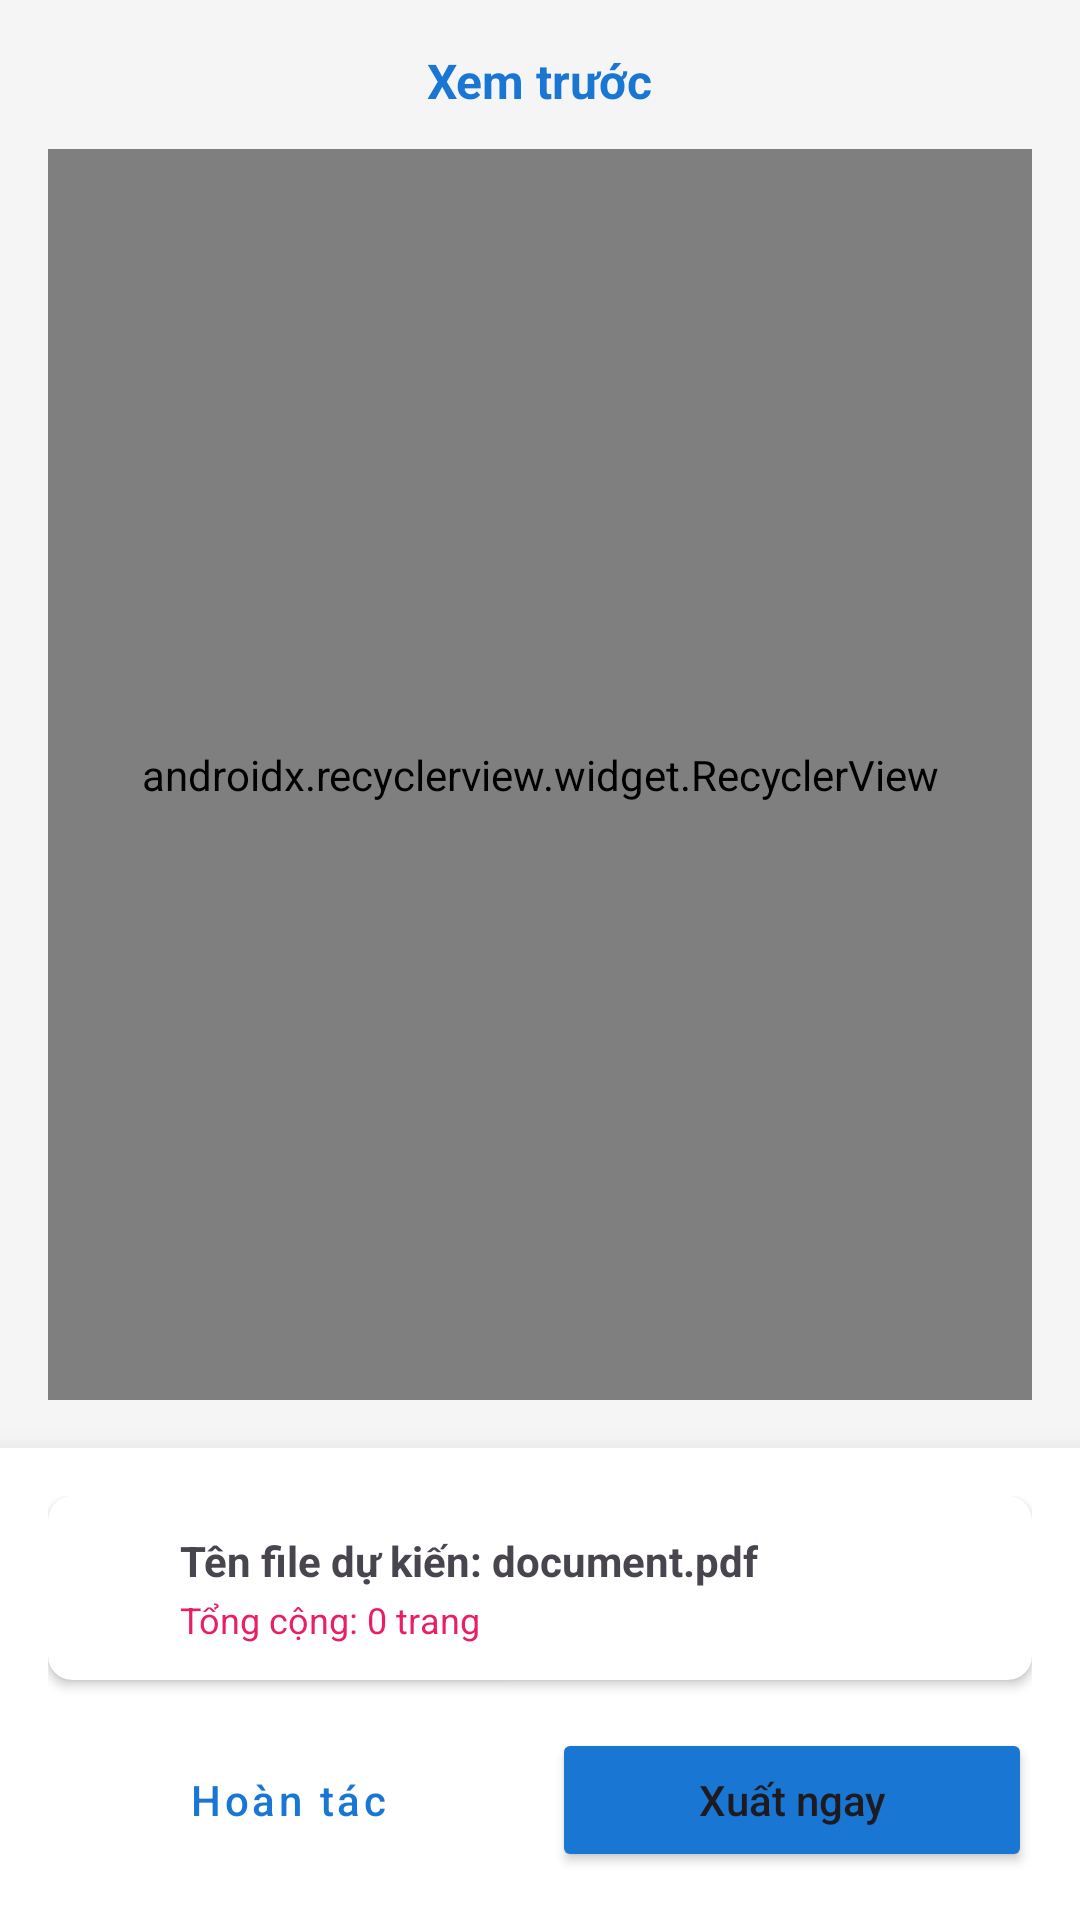

The Android layout XML behind this screen, and the referenced resources:
<!-- AndroidManifest.xml: application theme Theme.CovertPDFApplication -->
<!-- res/layout/layout_convert_result.xml -->
<?xml version="1.0" encoding="utf-8"?>
<RelativeLayout xmlns:android="http://schemas.android.com/apk/res/android"
    xmlns:app="http://schemas.android.com/apk/res-auto"
    android:layout_width="match_parent"
    android:layout_height="match_parent"
    android:background="#F5F5F5">

    <LinearLayout
        android:layout_width="match_parent"
        android:layout_height="match_parent"
        android:layout_above="@+id/layout_bottom_fixed"
        android:orientation="vertical"
        android:padding="16dp">

        <TextView
            android:id="@+id/tv_label_preview"
            android:layout_width="wrap_content"
            android:layout_height="wrap_content"
            android:layout_gravity="center"
            android:layout_marginBottom="12dp"
            android:text="Xem trước"
            android:textColor="#1976D2"
            android:textSize="16sp"
            android:textStyle="bold" />

        <androidx.recyclerview.widget.RecyclerView
            android:id="@+id/rv_pdf_pages_preview"
            android:layout_width="match_parent"
            android:layout_height="match_parent"
            android:orientation="vertical"
            app:fastScrollEnabled="true"
            app:fastScrollHorizontalThumbDrawable="@drawable/thumb_drawable"
            app:fastScrollHorizontalTrackDrawable="@drawable/track_drawable"
            app:fastScrollVerticalThumbDrawable="@drawable/thumb_drawable"
            app:fastScrollVerticalTrackDrawable="@drawable/track_drawable"

            app:layoutManager="androidx.recyclerview.widget.LinearLayoutManager" />
    </LinearLayout>

    <LinearLayout
        android:id="@+id/layout_bottom_fixed"
        android:layout_width="match_parent"
        android:layout_height="wrap_content"
        android:layout_alignParentBottom="true"
        android:background="#FFFFFF"
        android:elevation="12dp"
        android:orientation="vertical"
        android:padding="16dp">

        <androidx.cardview.widget.CardView
            android:layout_width="match_parent"
            android:layout_height="wrap_content"
            app:cardCornerRadius="8dp"
            app:cardElevation="2dp">

            <LinearLayout
                android:layout_width="match_parent"
                android:layout_height="wrap_content"
                android:gravity="center_vertical"
                android:orientation="horizontal"
                android:padding="12dp">

                <ImageView
                    android:layout_width="20dp"
                    android:layout_height="30dp"
                    app:tint="#1976D2" />

                <LinearLayout
                    android:layout_width="0dp"
                    android:layout_height="wrap_content"
                    android:layout_marginStart="12dp"
                    android:layout_weight="1"
                    android:orientation="vertical">

                    <TextView
                        android:id="@+id/tv_file_name_result"
                        android:layout_width="match_parent"
                        android:layout_height="wrap_content"
                        android:ellipsize="end"
                        android:maxLines="1"
                        android:text="Tên file dự kiến: document.pdf"
                        android:textStyle="bold" />

                    <TextView
                        android:id="@+id/tv_file_info_result"
                        android:layout_width="match_parent"
                        android:layout_height="wrap_content"
                        android:layout_marginTop="2dp"
                        android:text="Tổng cộng: 0 trang"
                        android:textColor="#E91E63"
                        android:textSize="12sp" />
                </LinearLayout>
            </LinearLayout>
        </androidx.cardview.widget.CardView>

        <LinearLayout
            android:layout_width="match_parent"
            android:layout_height="wrap_content"
            android:layout_marginTop="16dp"
            android:orientation="horizontal">

            <Button
                android:id="@+id/btn_undo"
                style="@style/Widget.MaterialComponents.Button.OutlinedButton"
                android:layout_width="0dp"
                android:layout_height="wrap_content"
                android:layout_marginEnd="4dp"
                android:layout_weight="1"
                android:text="Hoàn tác"
                android:textAllCaps="false"
                android:textColor="#1976D2" />

            <Button
                android:id="@+id/btn_confirm_convert"
                android:layout_width="0dp"
                android:layout_height="wrap_content"
                android:layout_marginStart="4dp"
                android:layout_weight="1"
                android:backgroundTint="#1976D2"
                android:text="Xuất ngay"
                android:textAllCaps="false"
                app:icon="@android:drawable/ic_menu_send" />
        </LinearLayout>
    </LinearLayout>
</RelativeLayout>
<!-- resources referenced by this layout -->
<resources>
  <!-- drawable thumb_drawable (drawable) -->
  <shape xmlns:android="http://schemas.android.com/apk/res/android">
      <solid android:color="#1976D2" />
      <size android:width="4dp" android:height="40dp" />
      <corners android:radius="2dp" />
  </shape>
  <!-- drawable track_drawable (drawable) -->
  <shape xmlns:android="http://schemas.android.com/apk/res/android">
      <solid android:color="#00000000" /> <size android:width="4dp" />
  </shape>
  <style name="Theme.CovertPDFApplication" parent="Base.Theme.CovertPDFApplication" />
  <style name="Base.Theme.CovertPDFApplication" parent="Theme.Material3.DayNight.NoActionBar">
          
          
      </style>
</resources>
